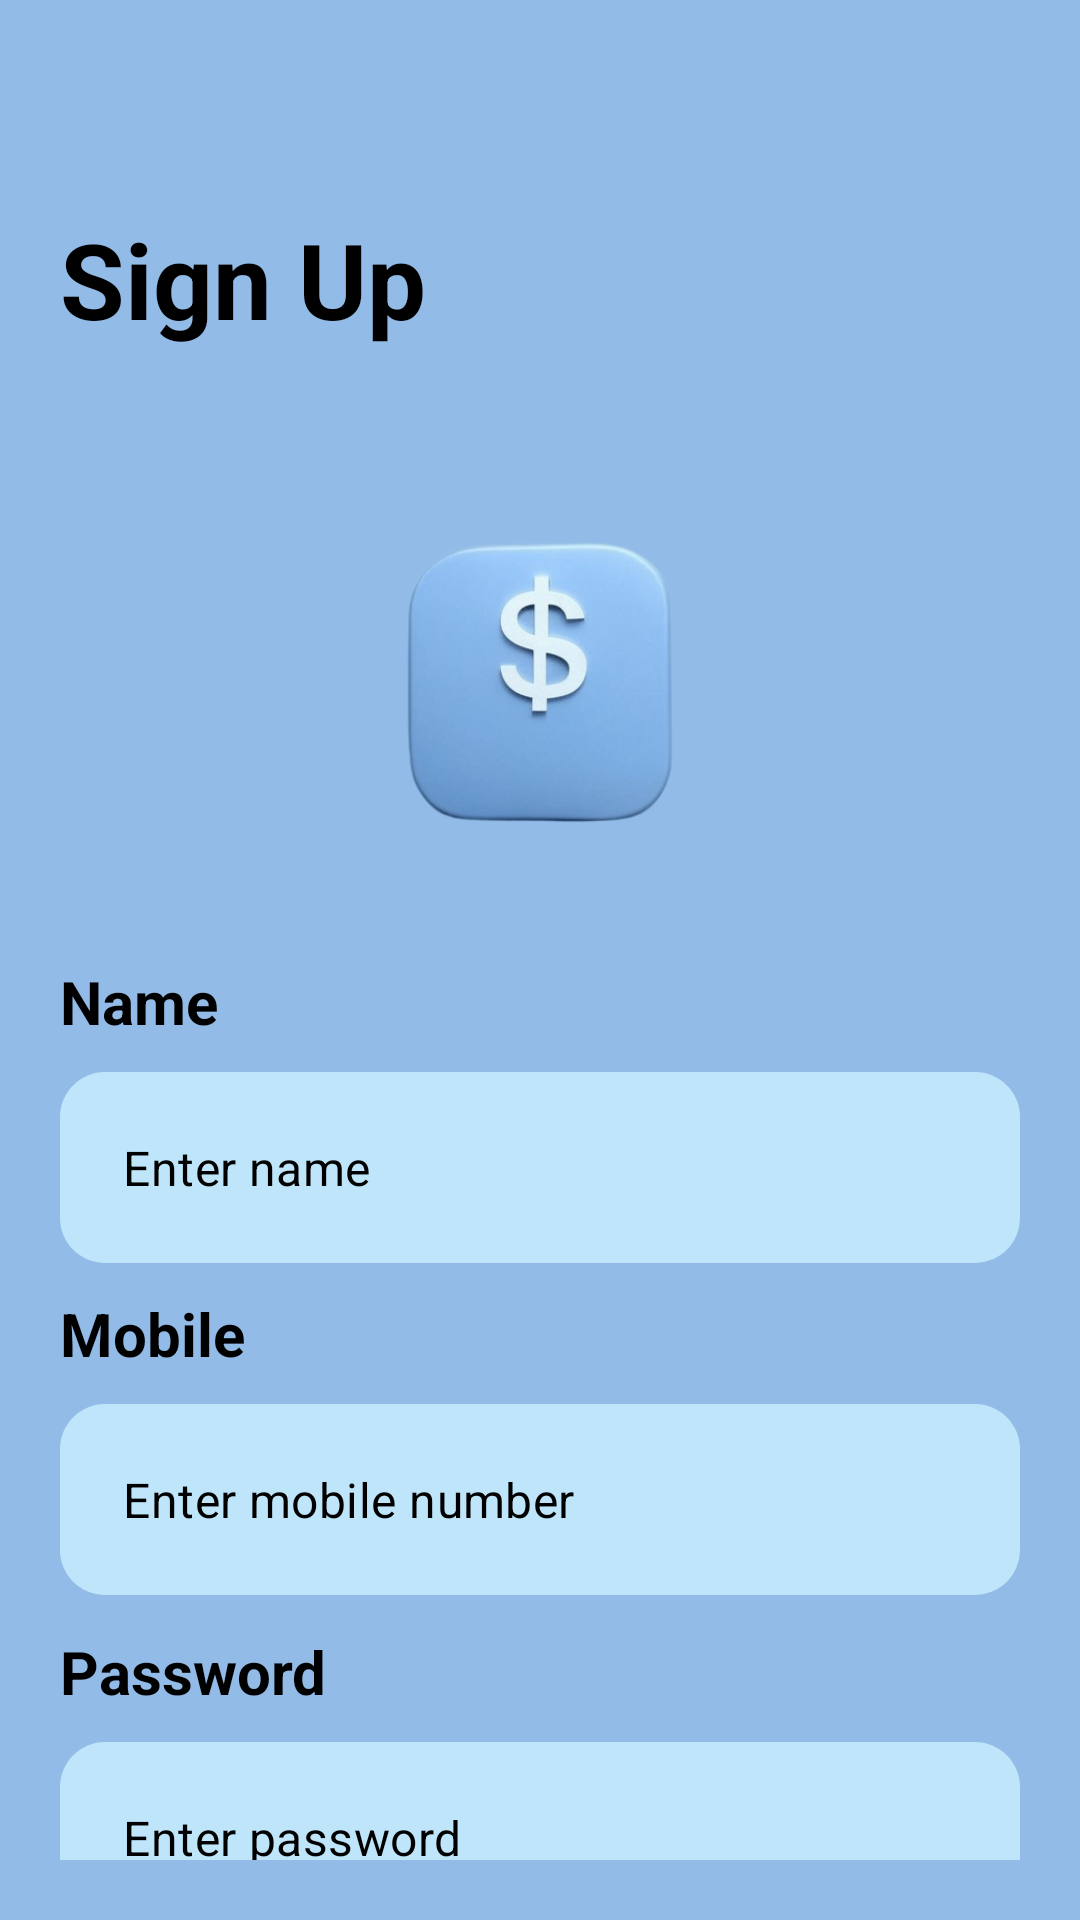

This screen was rendered from an Android layout file. Write that file and the resources it references.
<!-- AndroidManifest.xml: application theme RealTheme -->
<!-- res/layout/sign_up.xml -->
<?xml version="1.0" encoding="utf-8"?>

<ScrollView xmlns:android="http://schemas.android.com/apk/res/android"
    xmlns:app="http://schemas.android.com/apk/res-auto"
    xmlns:tools="http://schemas.android.com/tools"
    android:layout_width="match_parent"
    android:layout_height="match_parent"
    android:background="@color/background"
    android:padding="20sp"
    android:scrollIndicators="none"
    android:scrollbars="none"
    tools:ignore="HardcodedText">

    <androidx.constraintlayout.widget.ConstraintLayout
        android:layout_width="match_parent"
        android:layout_height="wrap_content"
        android:background="@color/background">

        <TextView
            android:id="@+id/textView"
            android:layout_width="match_parent"
            android:layout_height="wrap_content"
            android:text="Sign Up"
            android:textColor="@color/black"
            android:textSize="35sp"
            android:textStyle="bold"
            app:layout_constraintBottom_toBottomOf="parent"
            app:layout_constraintEnd_toEndOf="parent"
            app:layout_constraintStart_toStartOf="parent"
            app:layout_constraintTop_toTopOf="parent"
            app:layout_constraintVertical_bias="0.067" />

        <ImageView
            android:id="@+id/imageView2"
            android:layout_width="match_parent"
            android:layout_height="150sp"
            android:layout_marginTop="44dp"
            android:src="@drawable/cre3"
            app:layout_constraintEnd_toEndOf="parent"
            app:layout_constraintHorizontal_bias="0.0"
            app:layout_constraintStart_toStartOf="parent"
            app:layout_constraintTop_toBottomOf="@+id/textView" />

        <TextView
            android:id="@+id/textView2"
            style="@style/textView"
            android:text="Name"
            app:layout_constraintStart_toStartOf="parent"
            app:layout_constraintTop_toBottomOf="@+id/imageView2" />

        <com.google.android.material.textfield.TextInputLayout
            android:id="@+id/textInputLayout"
            style="@style/inputLayout"
            app:boxBackgroundColor="@color/lighttext"
            app:layout_constraintEnd_toEndOf="parent"
            app:layout_constraintStart_toStartOf="parent"
            app:layout_constraintTop_toBottomOf="@+id/textView2"
            app:startIconDrawable="@drawable/baseline_person_pin_24">

            <com.google.android.material.textfield.TextInputEditText
                android:id="@+id/name"
                style="@style/edit"
                android:hint="Enter name"
                android:nextFocusDown="@color/material_dynamic_neutral0" />
        </com.google.android.material.textfield.TextInputLayout>

        <TextView
            android:id="@+id/textView3"
            style="@style/textView"
            android:text="Mobile"
            app:layout_constraintStart_toStartOf="parent"
            app:layout_constraintTop_toBottomOf="@+id/textInputLayout" />

        <com.google.android.material.textfield.TextInputLayout
            android:id="@+id/textInputLayout2"
            style="@style/inputLayout"
            app:boxBackgroundColor="@color/lighttext"
            app:layout_constraintEnd_toEndOf="parent"
            app:layout_constraintStart_toStartOf="parent"
            app:layout_constraintTop_toBottomOf="@+id/textView3"
            app:startIconDrawable="@drawable/baseline_phone_android_24">

            <com.google.android.material.textfield.TextInputEditText
                android:id="@+id/mobile"
                style="@style/edit"
                android:digits="0123456789"
                android:hint="Enter mobile number"
                android:inputType="phone"
                android:maxLength="10" />
        </com.google.android.material.textfield.TextInputLayout>

        <TextView
            android:id="@+id/textView4"
            style="@style/textView"
            android:layout_marginTop="12dp"
            android:text="Password"
            app:layout_constraintEnd_toEndOf="parent"
            app:layout_constraintHorizontal_bias="0.0"
            app:layout_constraintStart_toStartOf="parent"
            app:layout_constraintTop_toBottomOf="@+id/textInputLayout2" />

        <com.google.android.material.textfield.TextInputLayout

            android:id="@+id/textInputLayout3"
            style="@style/inputLayout"
            app:boxBackgroundColor="@color/lighttext"
            app:layout_constraintEnd_toEndOf="parent"
            app:layout_constraintStart_toStartOf="parent"
            app:layout_constraintTop_toBottomOf="@+id/textView4"
            app:startIconDrawable="@drawable/baseline_phone_android_24">

            <com.google.android.material.textfield.TextInputEditText
                android:id="@+id/password"
                style="@style/edit"
                android:hint="Enter password"
                android:inputType="textPersonName" />
        </com.google.android.material.textfield.TextInputLayout>

        <TextView
            android:id="@+id/errorShower"
            android:layout_width="wrap_content"
            android:layout_height="wrap_content"
            android:layout_marginTop="10sp"
            android:textColor="#FFFFFF"
            android:textStyle="bold"
            app:layout_constraintEnd_toEndOf="parent"
            app:layout_constraintHorizontal_bias="1.0"
            app:layout_constraintStart_toStartOf="parent"
            app:layout_constraintTop_toBottomOf="@+id/textInputLayout3" />

        <androidx.appcompat.widget.AppCompatButton
            android:id="@+id/loginBtn"
            style="@style/btn"
            android:layout_width="203dp"
            android:layout_height="52dp"
            android:layout_marginTop="14dp"
            android:text="Create"
            app:layout_constraintEnd_toEndOf="parent"
            app:layout_constraintHorizontal_bias="0.5"
            app:layout_constraintStart_toStartOf="parent"
            app:layout_constraintTop_toBottomOf="@+id/errorShower" />

        <LinearLayout
            android:layout_width="wrap_content"
            android:layout_height="wrap_content"
            android:layout_marginTop="50sp"
            android:orientation="horizontal"
            app:layout_constraintBottom_toBottomOf="parent"
            app:layout_constraintEnd_toEndOf="parent"
            app:layout_constraintStart_toStartOf="parent"
            app:layout_constraintTop_toBottomOf="@+id/loginBtn">

            <TextView
                android:layout_width="wrap_content"
                android:layout_height="wrap_content"
                android:layout_marginEnd="10sp"
                android:text="Already have an account ?"
                android:textColor="@color/black" />

            <TextView
                android:id="@+id/loginPage"
                android:layout_width="wrap_content"
                android:layout_height="wrap_content"
                android:text="Login"
                android:textColor="@color/white"
                android:textStyle="bold" />
        </LinearLayout>
    </androidx.constraintlayout.widget.ConstraintLayout>
</ScrollView>
<!-- resources referenced by this layout -->
<resources>
  <color name="background">#92bbe7</color>
  <color name="black">#FF000000</color>
  <color name="lighttext">#bfe5fb</color>
  <color name="white">#FFFFFFFF</color>
  <!-- drawable cre3: png bitmap (drawable, 80051 bytes) -->
  <style name="btn">
          <item name="android:layout_width">200sp</item>
          <item name="android:layout_height">wrap_content</item>
          <item name="android:layout_gravity">center</item>
          <item name="android:background">@drawable/curve</item>
      </style>
  <style name="edit">
  
          <item name="android:layout_width">match_parent</item>
          <item name="android:layout_height">wrap_content</item>
          <item name="android:padding">21sp</item>
          <item name="android:paddingStart">45sp</item>
          <item name="android:textColorHint">@color/black</item>
      </style>
  <style name="inputLayout">
          <item name="android:layout_width">match_parent</item>
          <item name="android:layout_height">wrap_content</item>
          <item name="android:layout_marginTop">10sp</item>
          <item name="boxBackgroundColor">#FB91A5</item>
          <item name="boxCornerRadiusBottomEnd">15sp</item>
          <item name="boxCornerRadiusBottomStart">15sp</item>
          <item name="boxCornerRadiusTopEnd">15sp</item>
          <item name="boxCornerRadiusTopStart">15sp</item>
          <item name="boxStrokeWidth">0sp</item>
          <item name="boxStrokeWidthFocused">0sp</item>
          <item name="hintEnabled">false</item>
          <item name="startIconTint">@color/white</item>
      </style>
  <style name="textView">
          <item name="android:layout_width">wrap_content</item>
          <item name="android:layout_height">wrap_content</item>
          <item name="android:layout_marginTop">10sp</item>
          <item name="android:textColor">@color/black</item>
          <item name="android:textSize">20sp</item>
          <item name="android:textStyle">bold</item>
      </style>
  <style name="RealTheme" parent="Theme.WomenSafety">
          <item name="android:windowBackground">@color/white</item>
      <item name="textAllCaps">false</item>
          <item name="android:statusBarColor">@color/white</item>
      </style>
  <!-- drawable curve (drawable) -->
  <?xml version="1.0" encoding="utf-8"?>
  
  <shape xmlns:android="http://schemas.android.com/apk/res/android"
      android:shape="rectangle">
      <corners android:radius="15sp" />
      <solid android:color="@color/white" />
  </shape>
  <style name="Theme.WomenSafety" parent="Theme.MaterialComponents.DayNight.NoActionBar">
          
          <item name="colorPrimary">@color/background</item>
          <item name="colorPrimaryVariant">@color/purple_700</item>
          <item name="colorOnPrimary">@color/white</item>
          
          <item name="colorSecondary">@color/teal_200</item>
          <item name="colorSecondaryVariant">@color/teal_700</item>
          <item name="colorOnSecondary">@color/black</item>
          
          <item name="android:statusBarColor">?attr/colorPrimaryVariant</item>
          
      </style>
  <color name="purple_700">#FF3700B3</color>
  <color name="teal_200">#FF03DAC5</color>
  <color name="teal_700">#FF018786</color>
</resources>
